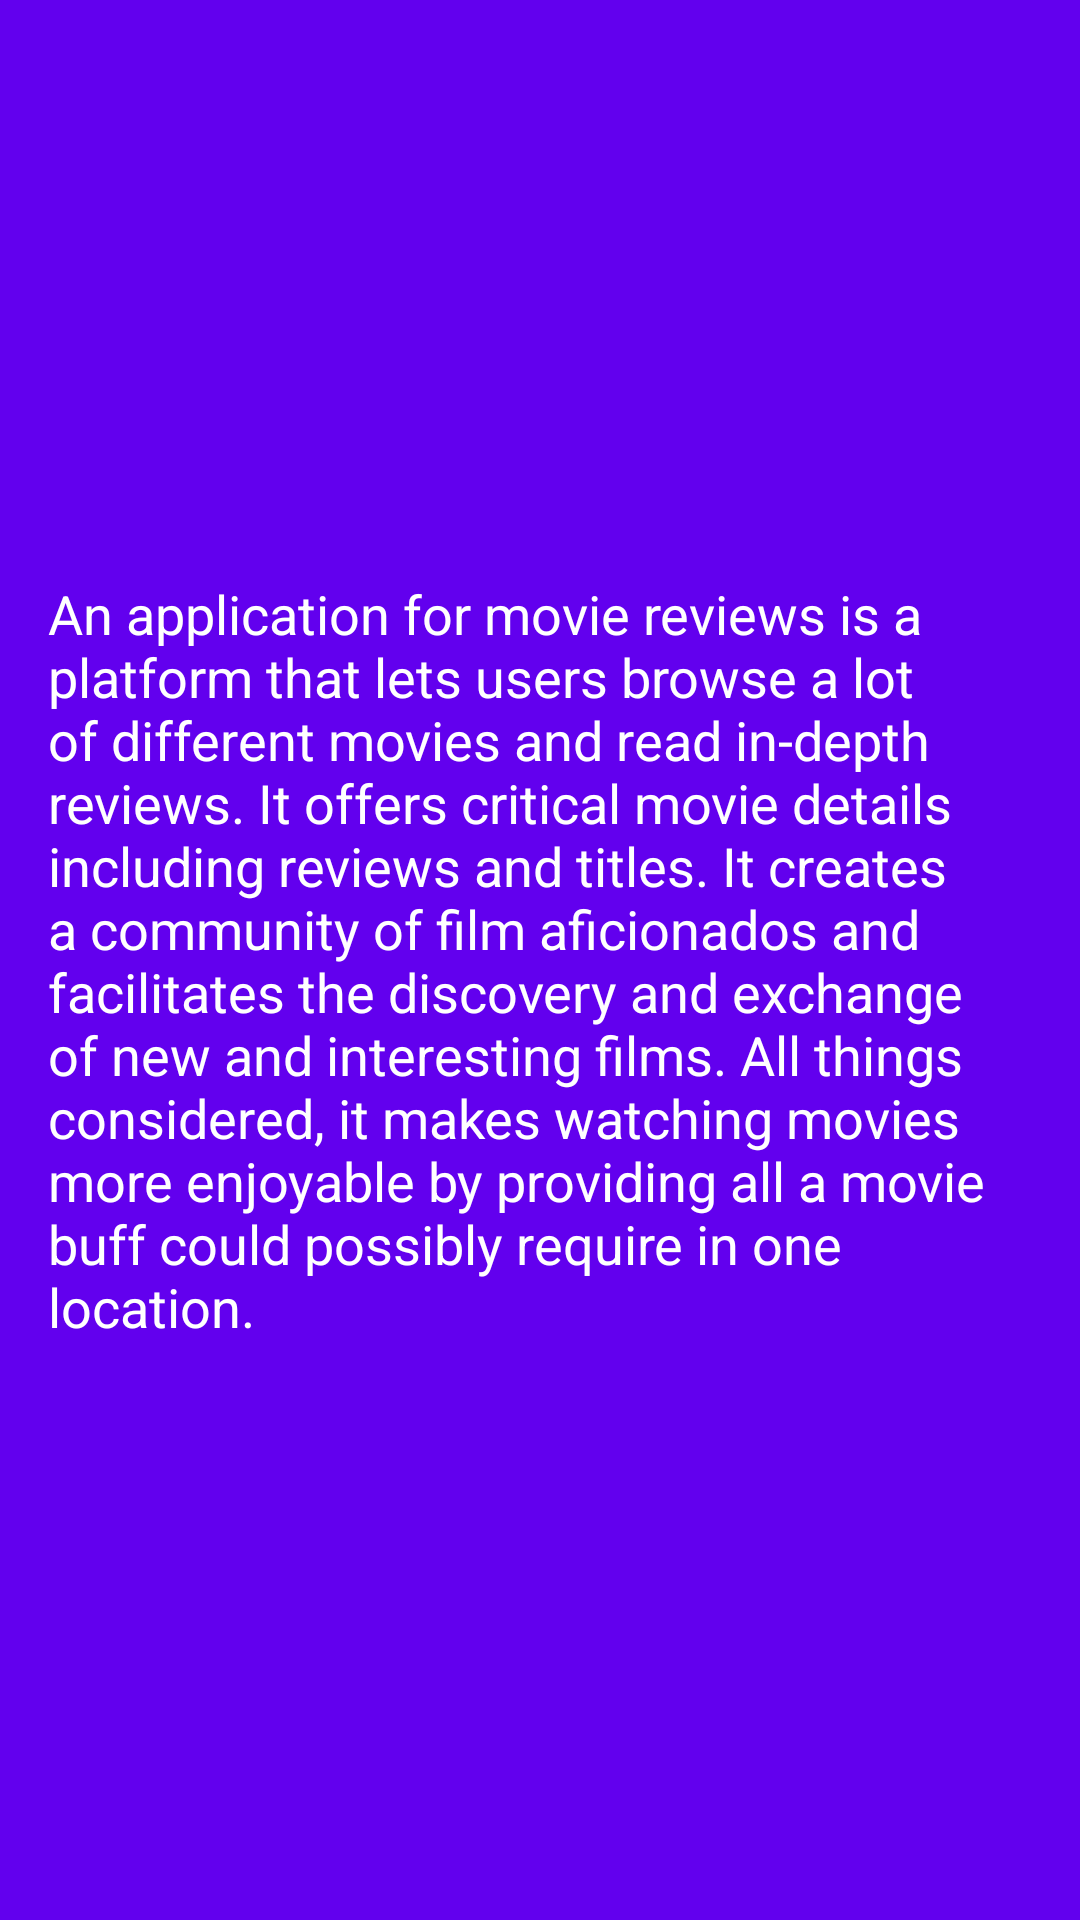

Produce the Android XML layout that renders to this screen, including the resource entries it uses.
<!-- AndroidManifest.xml: application theme Theme.MovieReview2 -->
<!-- res/layout/activity_about.xml -->
<RelativeLayout xmlns:android="http://schemas.android.com/apk/res/android"
    android:layout_width="match_parent"
    android:layout_height="match_parent"
    android:background="@color/colorPrimary"
    android:padding="16dp">

    <TextView
        android:id="@+id/aboutTextView"
        android:layout_width="wrap_content"
        android:layout_height="wrap_content"
        android:textColor="@color/colorOnPrimary"
        android:text="An application for movie reviews is a platform that lets users browse a lot of different movies and read in-depth reviews. It offers critical movie details including reviews and titles. It creates a community of film aficionados and facilitates the discovery and exchange of new and interesting films. All things considered, it makes watching movies more enjoyable by providing all a movie buff could possibly require in one location."
        android:textSize="18sp"
        android:layout_centerInParent="true"/>
</RelativeLayout>
<!-- resources referenced by this layout -->
<resources>
  <color name="colorOnPrimary">#FFFFFF</color>
  <color name="colorPrimary">#6200EE</color>
  <style name="Theme.MovieReview2" parent="Base.Theme.MovieReview2">
          
      </style>
  <style name="Base.Theme.MovieReview2" parent="Theme.MaterialComponents.DayNight.NoActionBar">
          
          <item name="colorPrimary">@color/colorPrimary</item>
          <item name="colorOnPrimary">@color/colorOnPrimary</item>
          <item name="actionBarStyle">@style/CustomActionBar</item>
      </style>
  <style name="CustomActionBar" parent="Widget.MaterialComponents.Toolbar">
          <item name="android:background">@color/colorPrimary</item>
          <item name="titleTextAppearance">@style/CustomActionBarTitleText</item>
      </style>
  <style name="CustomActionBarTitleText" parent="TextAppearance.AppCompat.Widget.ActionBar.Title">
          <item name="android:textColor">#FA8072</item>
      </style>
</resources>
